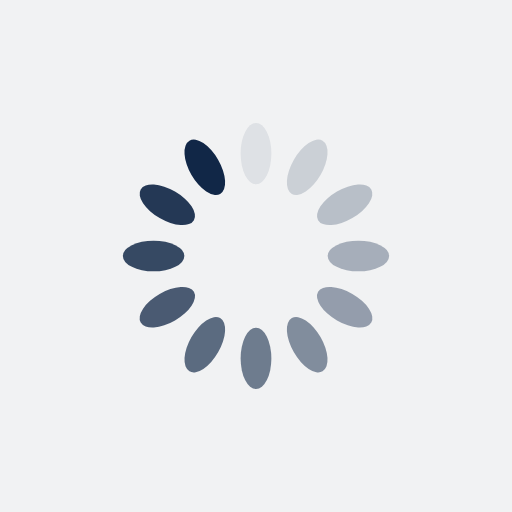
t = 0.00 s
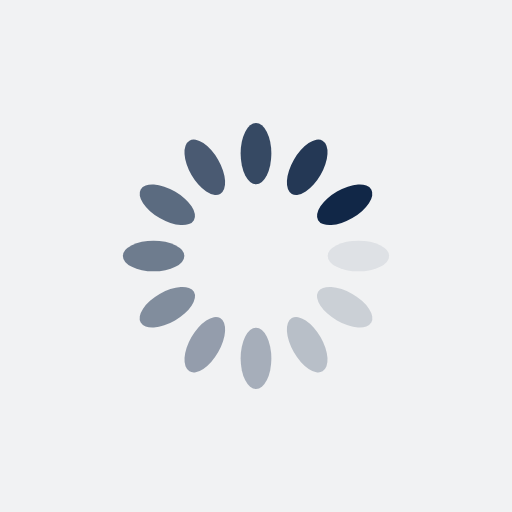
t = 0.25 s
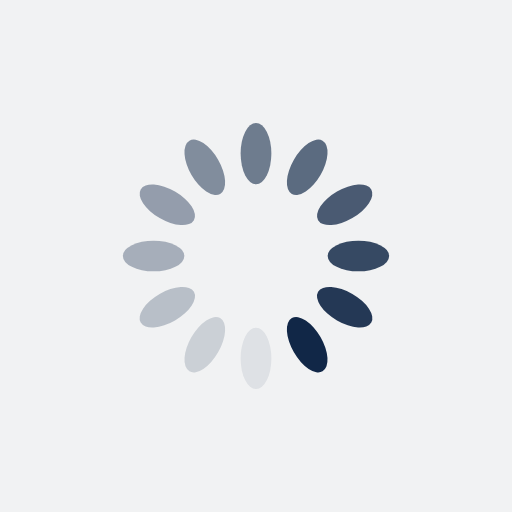
t = 0.50 s
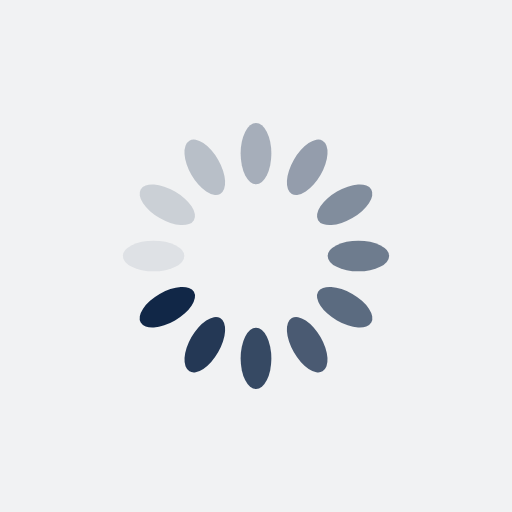
t = 0.75 s

The animated SVG that drew these frames (rendered in a browser with its animation timeline set to each time). Animation: 12 SMIL elements (animate=12); one cycle of 1.00 s, repeats indefinitely.

<?xml version="1.0" encoding="utf-8"?>
<svg xmlns="http://www.w3.org/2000/svg" xmlns:xlink="http://www.w3.org/1999/xlink" style="margin: auto; background-color: rgb(241, 242, 243); display: block; shape-rendering: auto;" width="200px" height="200px" viewBox="0 0 100 100" preserveAspectRatio="xMidYMid">
<g transform="rotate(0 50 50)">
  <rect x="47" y="24" rx="3" ry="6" width="6" height="12" fill="#112747">
    <animate attributeName="opacity" values="1;0" keyTimes="0;1" dur="1s" begin="-0.9166666666666666s" repeatCount="indefinite"></animate>
  </rect>
</g><g transform="rotate(30 50 50)">
  <rect x="47" y="24" rx="3" ry="6" width="6" height="12" fill="#112747">
    <animate attributeName="opacity" values="1;0" keyTimes="0;1" dur="1s" begin="-0.8333333333333334s" repeatCount="indefinite"></animate>
  </rect>
</g><g transform="rotate(60 50 50)">
  <rect x="47" y="24" rx="3" ry="6" width="6" height="12" fill="#112747">
    <animate attributeName="opacity" values="1;0" keyTimes="0;1" dur="1s" begin="-0.75s" repeatCount="indefinite"></animate>
  </rect>
</g><g transform="rotate(90 50 50)">
  <rect x="47" y="24" rx="3" ry="6" width="6" height="12" fill="#112747">
    <animate attributeName="opacity" values="1;0" keyTimes="0;1" dur="1s" begin="-0.6666666666666666s" repeatCount="indefinite"></animate>
  </rect>
</g><g transform="rotate(120 50 50)">
  <rect x="47" y="24" rx="3" ry="6" width="6" height="12" fill="#112747">
    <animate attributeName="opacity" values="1;0" keyTimes="0;1" dur="1s" begin="-0.5833333333333334s" repeatCount="indefinite"></animate>
  </rect>
</g><g transform="rotate(150 50 50)">
  <rect x="47" y="24" rx="3" ry="6" width="6" height="12" fill="#112747">
    <animate attributeName="opacity" values="1;0" keyTimes="0;1" dur="1s" begin="-0.5s" repeatCount="indefinite"></animate>
  </rect>
</g><g transform="rotate(180 50 50)">
  <rect x="47" y="24" rx="3" ry="6" width="6" height="12" fill="#112747">
    <animate attributeName="opacity" values="1;0" keyTimes="0;1" dur="1s" begin="-0.4166666666666667s" repeatCount="indefinite"></animate>
  </rect>
</g><g transform="rotate(210 50 50)">
  <rect x="47" y="24" rx="3" ry="6" width="6" height="12" fill="#112747">
    <animate attributeName="opacity" values="1;0" keyTimes="0;1" dur="1s" begin="-0.3333333333333333s" repeatCount="indefinite"></animate>
  </rect>
</g><g transform="rotate(240 50 50)">
  <rect x="47" y="24" rx="3" ry="6" width="6" height="12" fill="#112747">
    <animate attributeName="opacity" values="1;0" keyTimes="0;1" dur="1s" begin="-0.25s" repeatCount="indefinite"></animate>
  </rect>
</g><g transform="rotate(270 50 50)">
  <rect x="47" y="24" rx="3" ry="6" width="6" height="12" fill="#112747">
    <animate attributeName="opacity" values="1;0" keyTimes="0;1" dur="1s" begin="-0.16666666666666666s" repeatCount="indefinite"></animate>
  </rect>
</g><g transform="rotate(300 50 50)">
  <rect x="47" y="24" rx="3" ry="6" width="6" height="12" fill="#112747">
    <animate attributeName="opacity" values="1;0" keyTimes="0;1" dur="1s" begin="-0.08333333333333333s" repeatCount="indefinite"></animate>
  </rect>
</g><g transform="rotate(330 50 50)">
  <rect x="47" y="24" rx="3" ry="6" width="6" height="12" fill="#112747">
    <animate attributeName="opacity" values="1;0" keyTimes="0;1" dur="1s" begin="0s" repeatCount="indefinite"></animate>
  </rect>
</g>
<!-- [ldio] generated by https://loading.io/ --></svg>